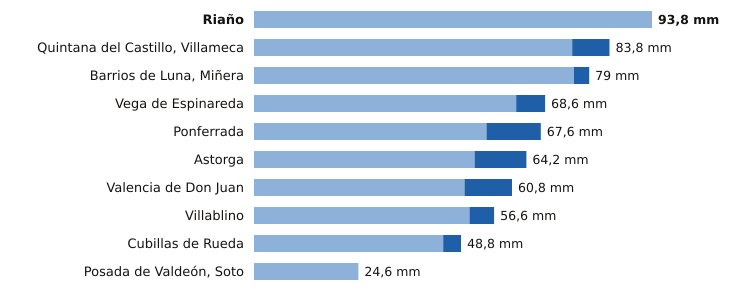

The table this chart was drawn from, first rows:
estacion, provincia, indicativo, mm_6_dias_anteriores, mm_hoy, mm_7_dias, horas_de_hoy
Riaño, León, 2624C, 93.8, 0.0, 93.8, 6
Quintana del Castillo, Villameca, León, 2728B, 75.0, 8.8, 83.8, 8
Barrios de Luna, Miñera, León, 2701D, 75.4, 3.6, 79.0, 7
Vega de Espinareda, León, 1561I, 61.8, 6.8, 68.6, 8
Ponferrada, León, 1549, 54.8, 12.8, 67.6, 9
Astorga, León, 2734D, 52.0, 12.2, 64.2, 9
Valencia de Don Juan, León, 2664B, 49.6, 11.2, 60.8, 8
Villablino, León, 1541B, 50.8, 5.8, 56.6, 8
Cubillas de Rueda, León, 2626Y, 44.6, 4.2, 48.8, 7
Posada de Valdeón, Soto, León, 1178Y, 24.6, 0.0, 24.6, 9
